Image classification data set "dataset" (diyaa-patel/campus-vegetation-classifier on GitHub). Class labels (10): bougainvillea, cordyline fruticosa, impatiens walleriana, ixora, pentas lanceolata, plumbago auriculata, podocarpus macrophyllus, rhaphiolepis indica, schefflera arboricola variegated, tibouchina.

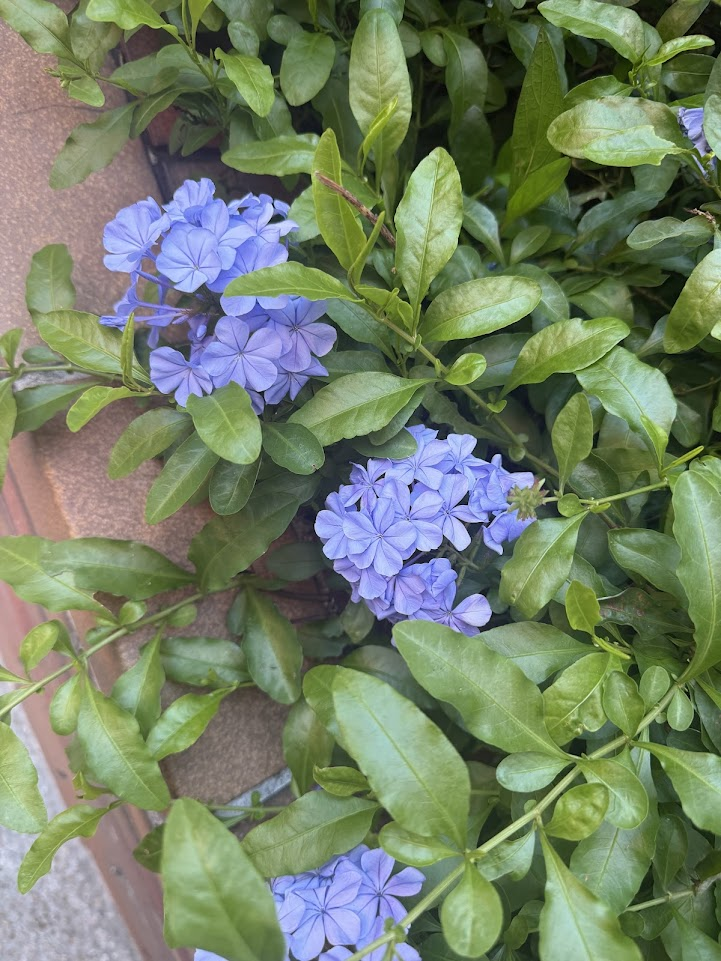
Label: plumbago auriculata

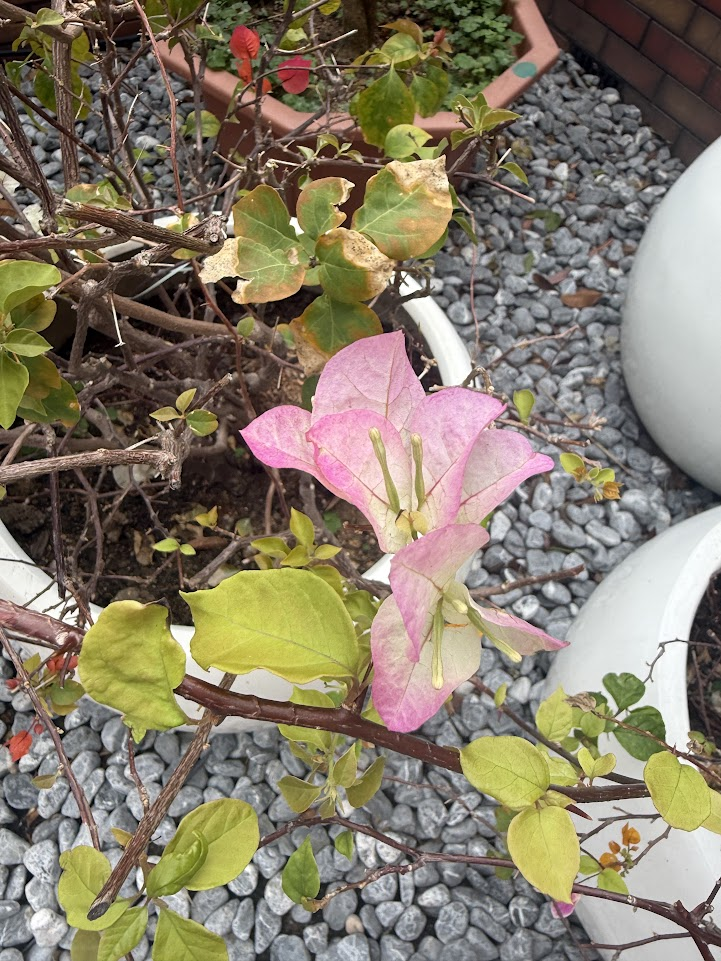
Label: bougainvillea

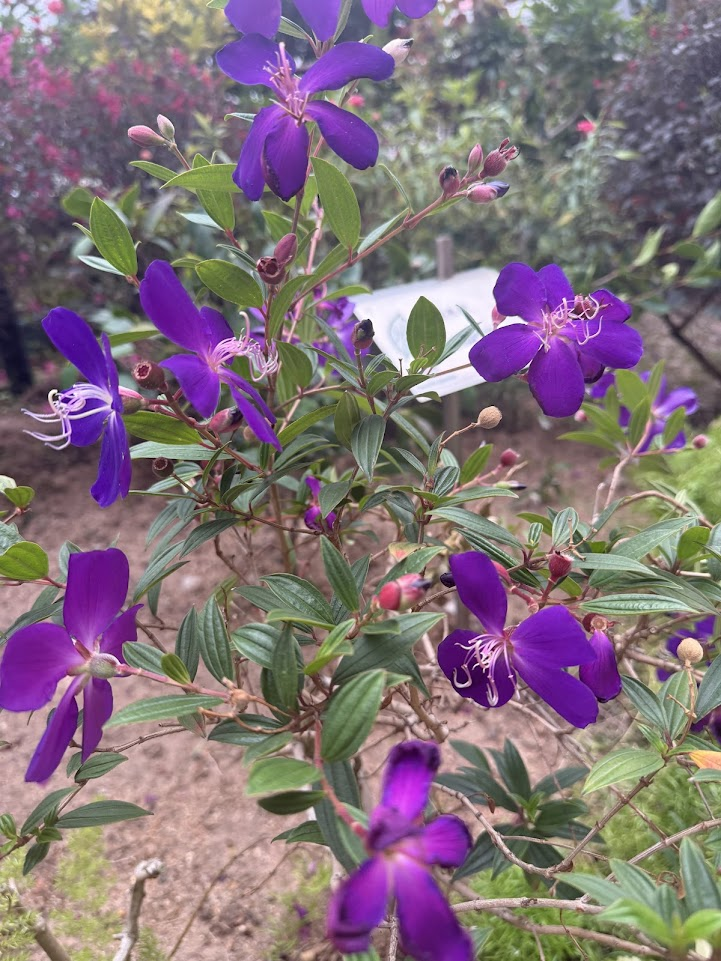
Label: tibouchina

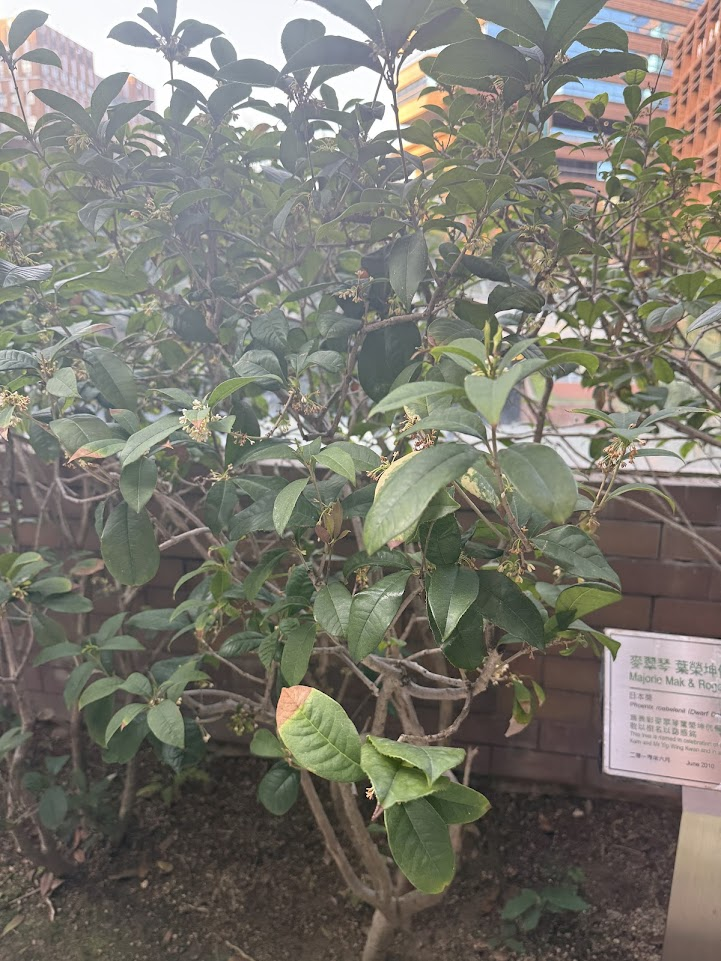
Label: rhaphiolepis indica

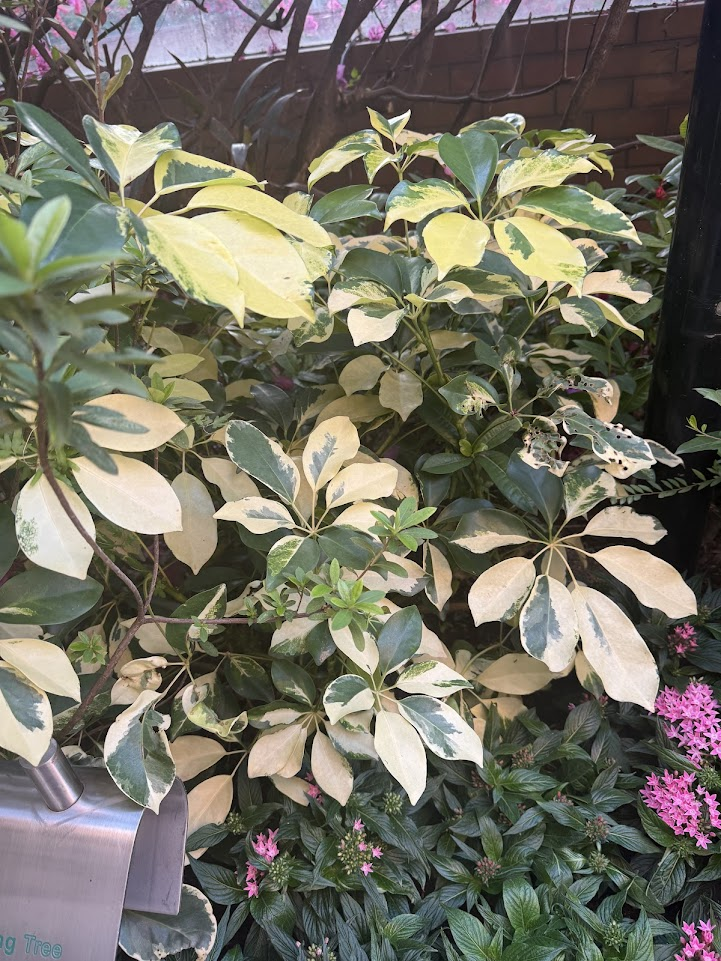
Label: schefflera arboricola variegated

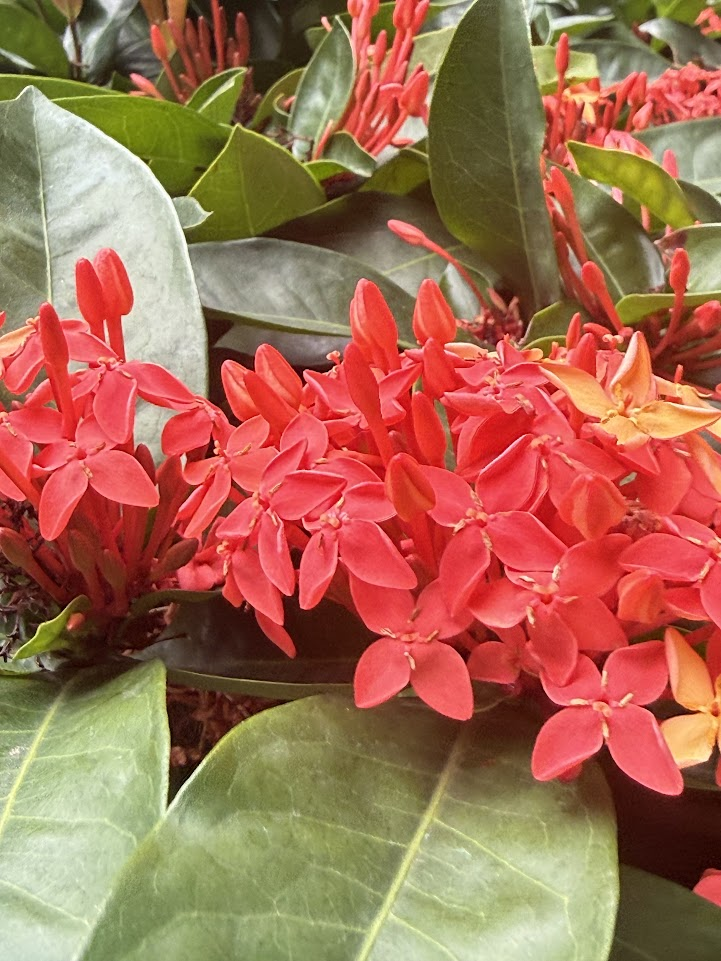
Label: ixora
